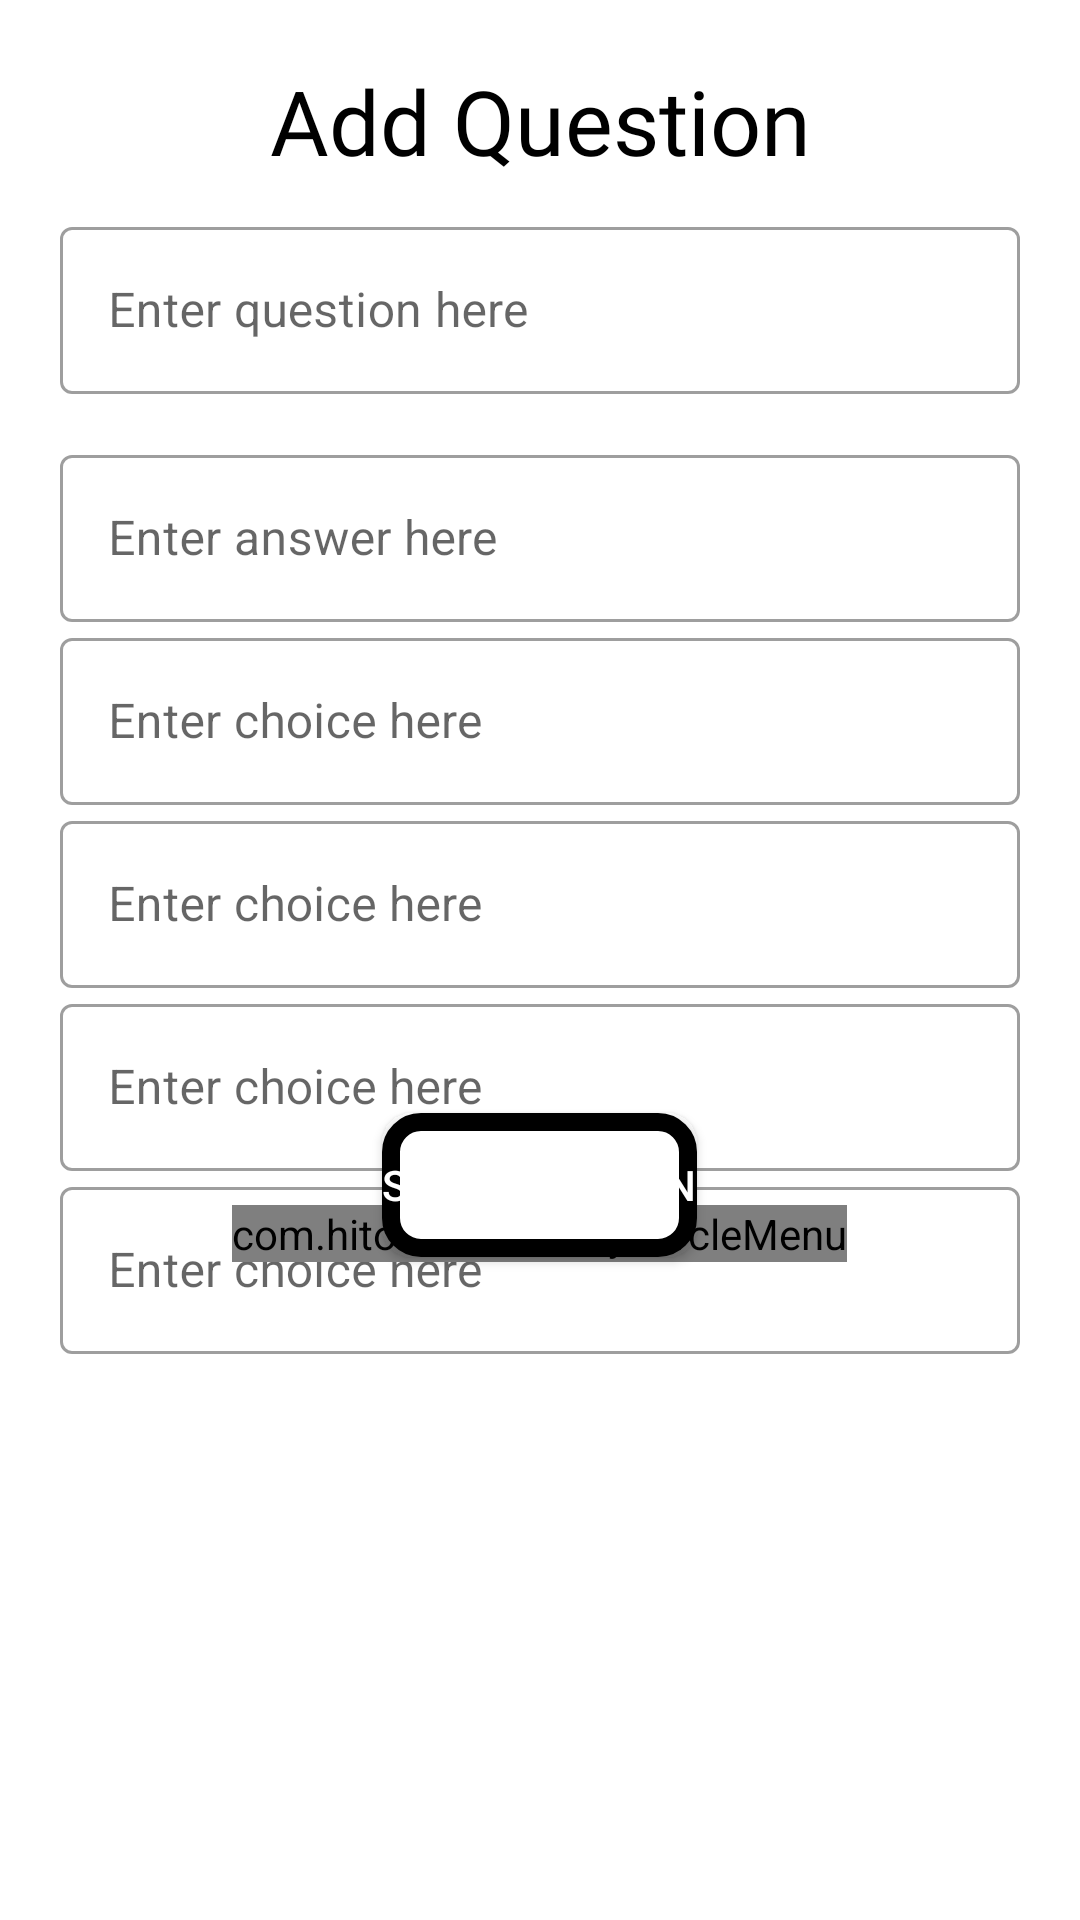

Android layout source for this screen:
<!-- AndroidManifest.xml: application theme Theme.MobileProgrammingCourse -->
<!-- res/layout/activity_add_update_question.xml -->
<?xml version="1.0" encoding="utf-8"?>
<LinearLayout xmlns:android="http://schemas.android.com/apk/res/android"
    xmlns:app="http://schemas.android.com/apk/res-auto"
    xmlns:tools="http://schemas.android.com/tools"
    android:layout_width="match_parent"
    android:layout_height="match_parent"
    android:background="@color/white"
    android:orientation="vertical"
    android:padding="20dp"
    tools:context=".AddUpdateQuestionActivity">

    <TextView
        android:id="@+id/addUpdateText"
        android:layout_width="match_parent"
        android:layout_height="wrap_content"
        android:fontFamily="@font/muli_black"
        android:text="@string/add_question"
        android:textAlignment="center"
        android:textColor="@color/black"
        android:textSize="30sp" />

    <com.google.android.material.textfield.TextInputLayout
        android:id="@+id/enteredQuestion"
        style="@style/Widget.MaterialComponents.TextInputLayout.OutlinedBox"
        android:layout_width="match_parent"
        android:layout_height="wrap_content"
        android:layout_marginTop="10dp"
        android:layout_marginBottom="15dp"
        android:background="@color/white"
        android:hint="@string/enter_question_here"
        app:endIconMode="clear_text"
        app:endIconTint="@color/black">
        <com.google.android.material.textfield.TextInputEditText
            android:layout_width="match_parent"
            android:layout_height="wrap_content"
            android:inputType="textMultiLine" />
    </com.google.android.material.textfield.TextInputLayout>


    <com.google.android.material.textfield.TextInputLayout
        android:id="@+id/answer"
        style="@style/Widget.MaterialComponents.TextInputLayout.OutlinedBox"
        android:layout_width="match_parent"
        android:layout_height="wrap_content"
        android:hint="@string/enter_answer_here"
        app:endIconMode="clear_text"
        app:endIconTint="@color/black">
        <com.google.android.material.textfield.TextInputEditText
            android:layout_width="match_parent"
            android:layout_height="wrap_content"
            android:inputType="text"/>
    </com.google.android.material.textfield.TextInputLayout>

    <com.google.android.material.textfield.TextInputLayout
        android:id="@+id/choice1"
        style="@style/Widget.MaterialComponents.TextInputLayout.OutlinedBox"
        android:layout_width="match_parent"
        android:layout_height="wrap_content"
        android:hint="@string/enter_choice_here"
        app:endIconMode="clear_text"
        app:endIconTint="@color/black">
        <com.google.android.material.textfield.TextInputEditText
            android:layout_width="match_parent"
            android:layout_height="wrap_content"
            android:inputType="text"/>
    </com.google.android.material.textfield.TextInputLayout>

    <com.google.android.material.textfield.TextInputLayout
        android:id="@+id/choice2"
        style="@style/Widget.MaterialComponents.TextInputLayout.OutlinedBox"
        android:layout_width="match_parent"
        android:layout_height="wrap_content"
        android:hint="@string/enter_choice_here"
        app:endIconMode="clear_text"
        app:endIconTint="@color/black">
        <com.google.android.material.textfield.TextInputEditText
            android:layout_width="match_parent"
            android:layout_height="wrap_content"
            android:inputType="text"/>
    </com.google.android.material.textfield.TextInputLayout>

    <com.google.android.material.textfield.TextInputLayout
        android:id="@+id/choice3"
        style="@style/Widget.MaterialComponents.TextInputLayout.OutlinedBox"
        android:layout_width="match_parent"
        android:layout_height="wrap_content"
        android:hint="@string/enter_choice_here"
        app:endIconMode="clear_text"
        app:endIconTint="@color/black">
        <com.google.android.material.textfield.TextInputEditText
            android:layout_width="match_parent"
            android:layout_height="wrap_content"
            android:inputType="text"/>
    </com.google.android.material.textfield.TextInputLayout>

    <com.google.android.material.textfield.TextInputLayout
        android:id="@+id/choice4"
        style="@style/Widget.MaterialComponents.TextInputLayout.OutlinedBox"
        android:layout_width="match_parent"
        android:layout_height="wrap_content"
        android:hint="@string/enter_choice_here"
        app:endIconMode="clear_text"
        app:endIconTint="@color/black">
        <com.google.android.material.textfield.TextInputEditText
            android:layout_width="match_parent"
            android:layout_height="wrap_content"
            android:inputType="text"/>
    </com.google.android.material.textfield.TextInputLayout>

    <com.hitomi.cmlibrary.CircleMenu
        android:id="@+id/circle_menu"
        android:layout_width="wrap_content"
        android:layout_height="wrap_content"
        android:layout_gravity="center"
        android:layout_marginTop="-50dp"
        android:layout_marginBottom="-50dp" />

    <Button
        android:id="@+id/saveQuestion"
        android:layout_width="wrap_content"
        android:layout_height="wrap_content"
        android:layout_gravity="center"
        android:background="@drawable/button_bg"
        android:text="@string/save_question"
        android:textColor="@color/white" />

</LinearLayout>
<!-- resources referenced by this layout -->
<resources>
  <!-- drawable button_bg (drawable) -->
  <?xml version="1.0" encoding="utf-8"?>
  <shape xmlns:android="http://schemas.android.com/apk/res/android">
  
      <solid
          android:color="@color/white"/>
  
      <corners
          android:radius="10dp"/>
  
      <stroke
          android:color="@color/black"
          android:width="6dp"/>
  
  </shape>
  <string name="add_question">Add Question</string>
  <string name="enter_answer_here">Enter answer here</string>
  <string name="enter_choice_here">Enter choice here</string>
  <string name="enter_question_here">Enter question here</string>
  <string name="save_question">Save Question</string>
  <style name="Theme.MobileProgrammingCourse" parent="Theme.MaterialComponents.Light.NoActionBar">
          
          <item name="colorPrimary">@color/black</item>
          <item name="colorPrimaryVariant">@color/black</item>
          <item name="colorOnPrimary">@color/white</item>
          
          <item name="colorSecondary">@color/black</item>
          <item name="colorSecondaryVariant">@color/black</item>
          <item name="colorOnSecondary">@color/black</item>
          
          <item name="android:statusBarColor" tools:targetApi="l">?attr/colorPrimaryVariant</item>
          
          <item name="android:windowSoftInputMode">stateHidden</item>
      </style>
  <!-- not gathered from this repository: default colours our renderer supplied (Android Studio template values) -->
  <color name="black">#FF000000</color>
  <color name="white">#FFFFFFFF</color>
</resources>
